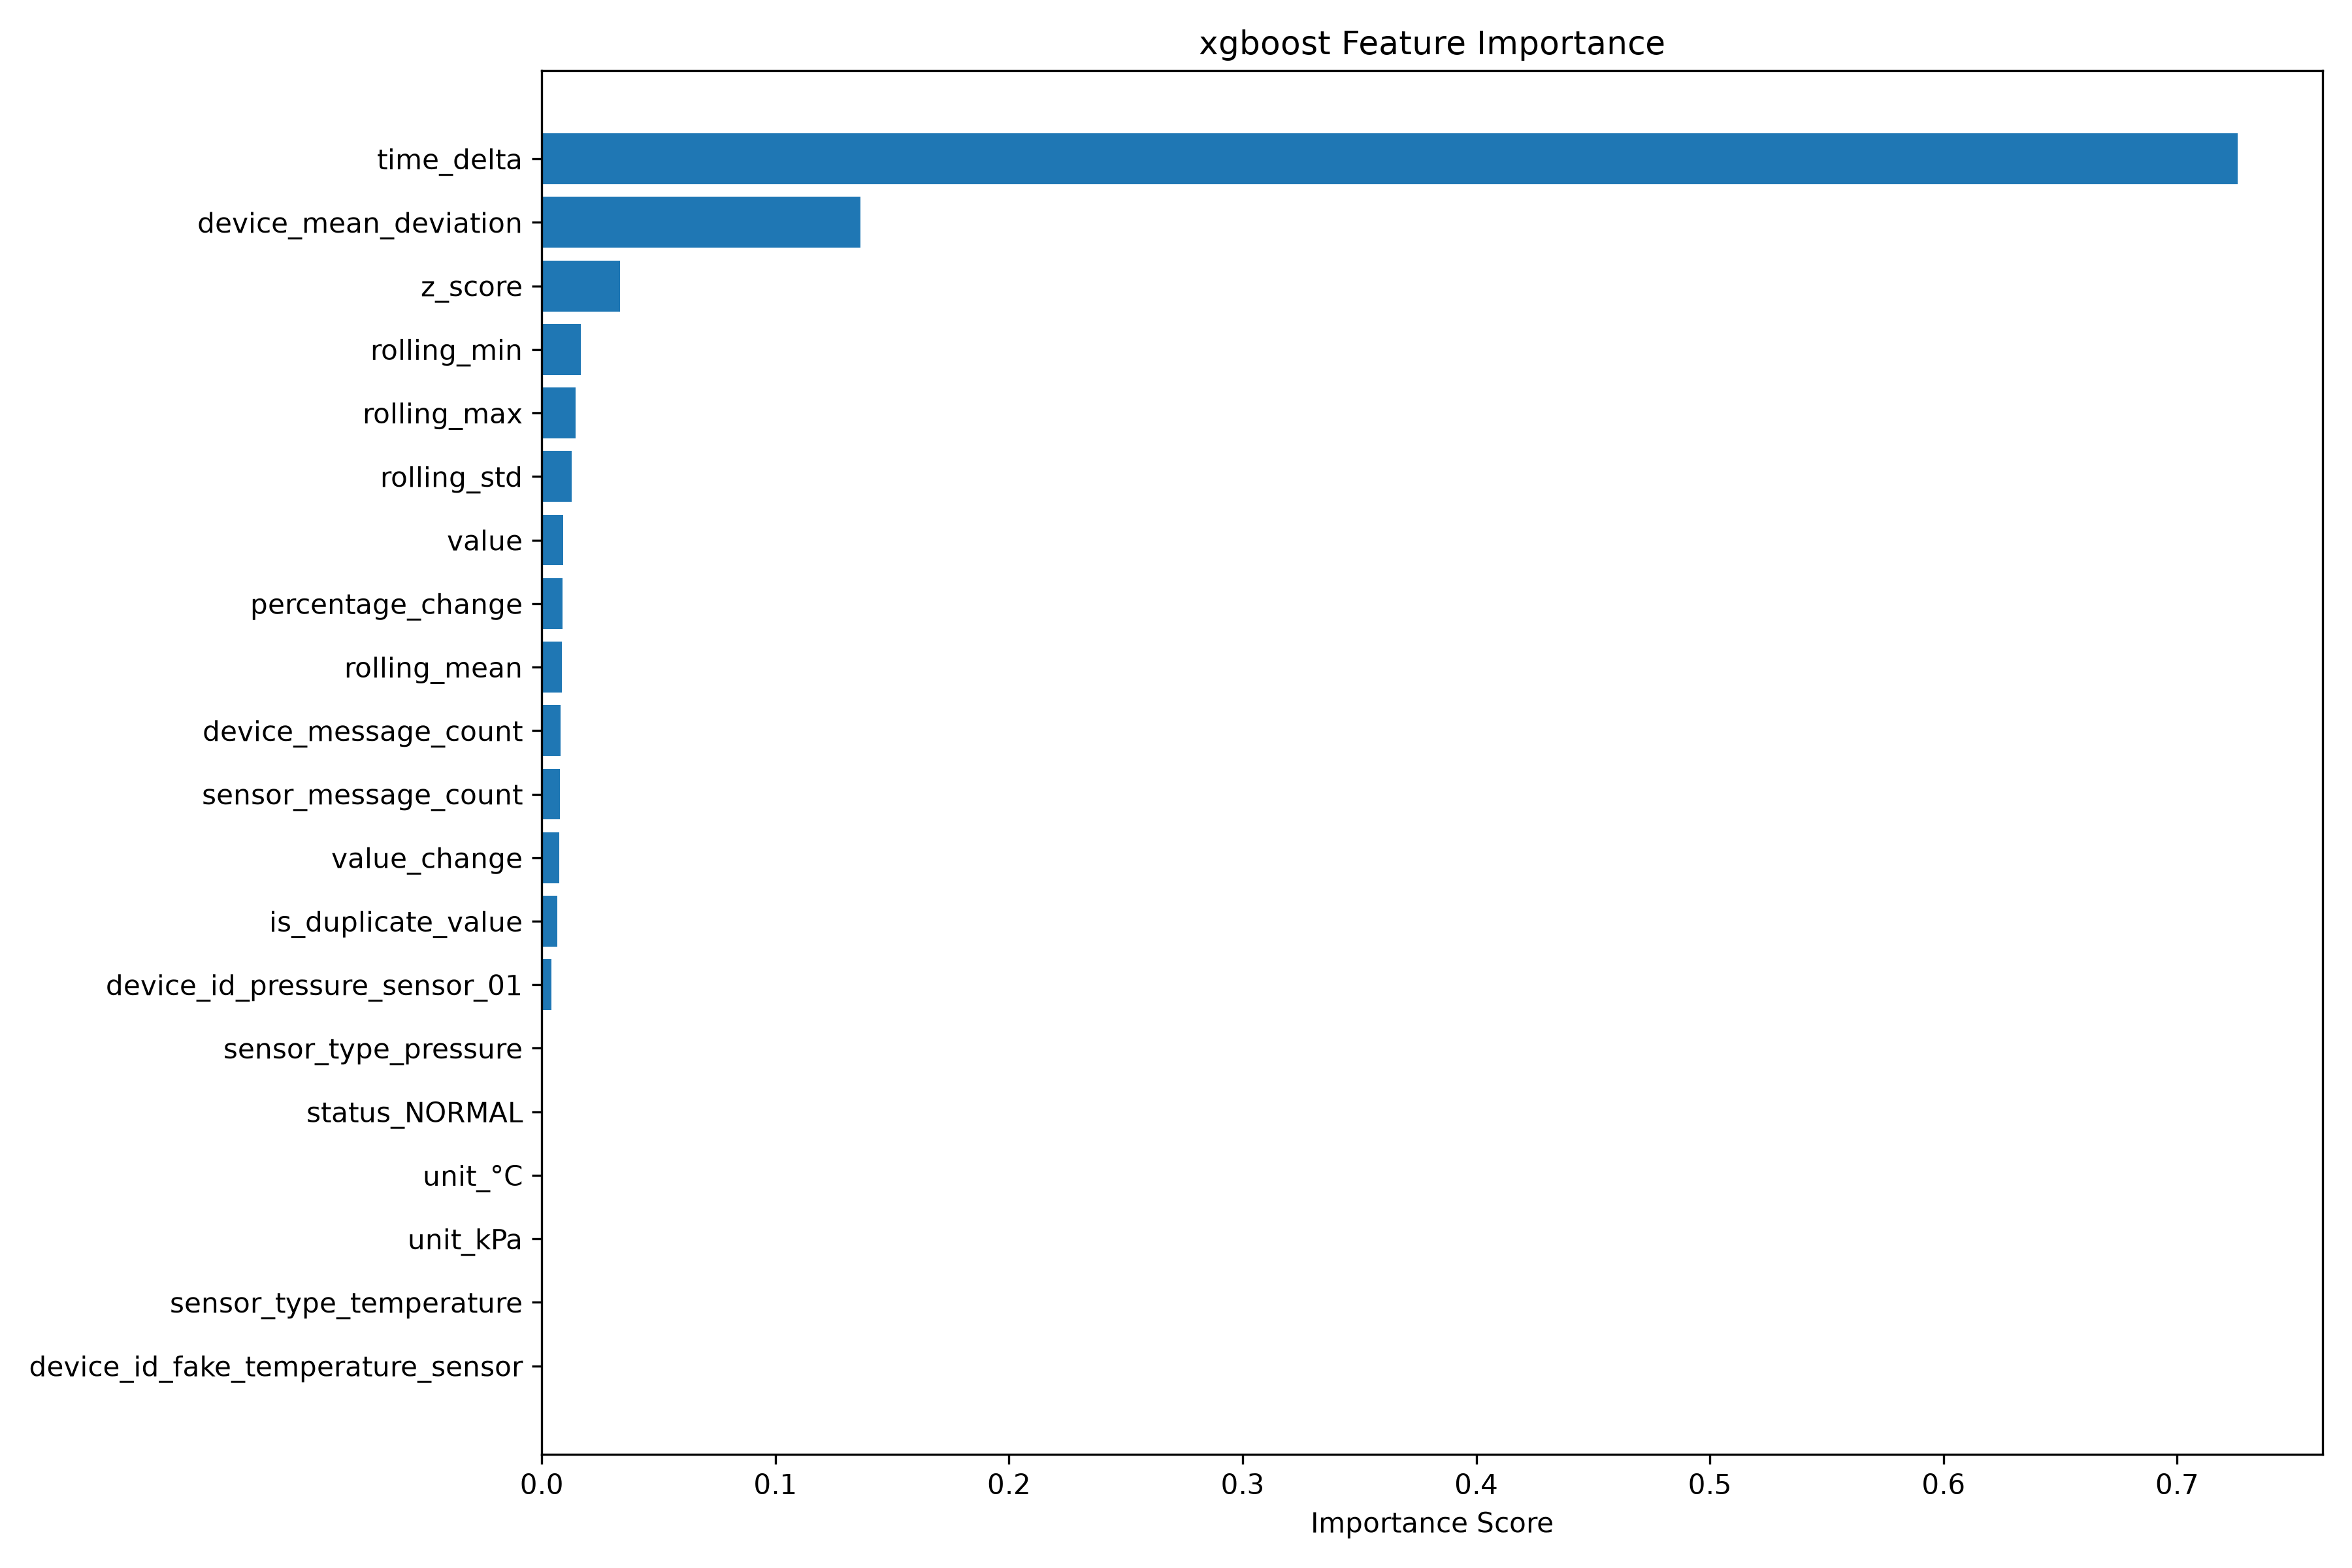

The file beside this chart, header and first rows:
Feature, Importance
time_delta, 0.7259
device_mean_deviation, 0.1364
z_score, 0.03348
rolling_min, 0.01657
rolling_max, 0.01446
rolling_std, 0.01274
value, 0.009095
percentage_change, 0.008936
rolling_mean, 0.008687
device_message_count, 0.007906
sensor_message_count, 0.007695
value_change, 0.007418
is_duplicate_value, 0.006611
device_id_pressure_sensor_01, 0.004044
sensor_type_pressure, 0.0
status_NORMAL, 0.0
unit_°C, 0.0
unit_kPa, 0.0
sensor_type_temperature, 0.0
device_id_fake_temperature_sensor, 0.0
device_id_temperature_sensor_01, 0.0
device_id_fake_pressure_sensor, 0.0
topic_factory/line1/temperature, 0.0
topic_factory/line1/pressure, 0.0
source_simulator, 0.0
